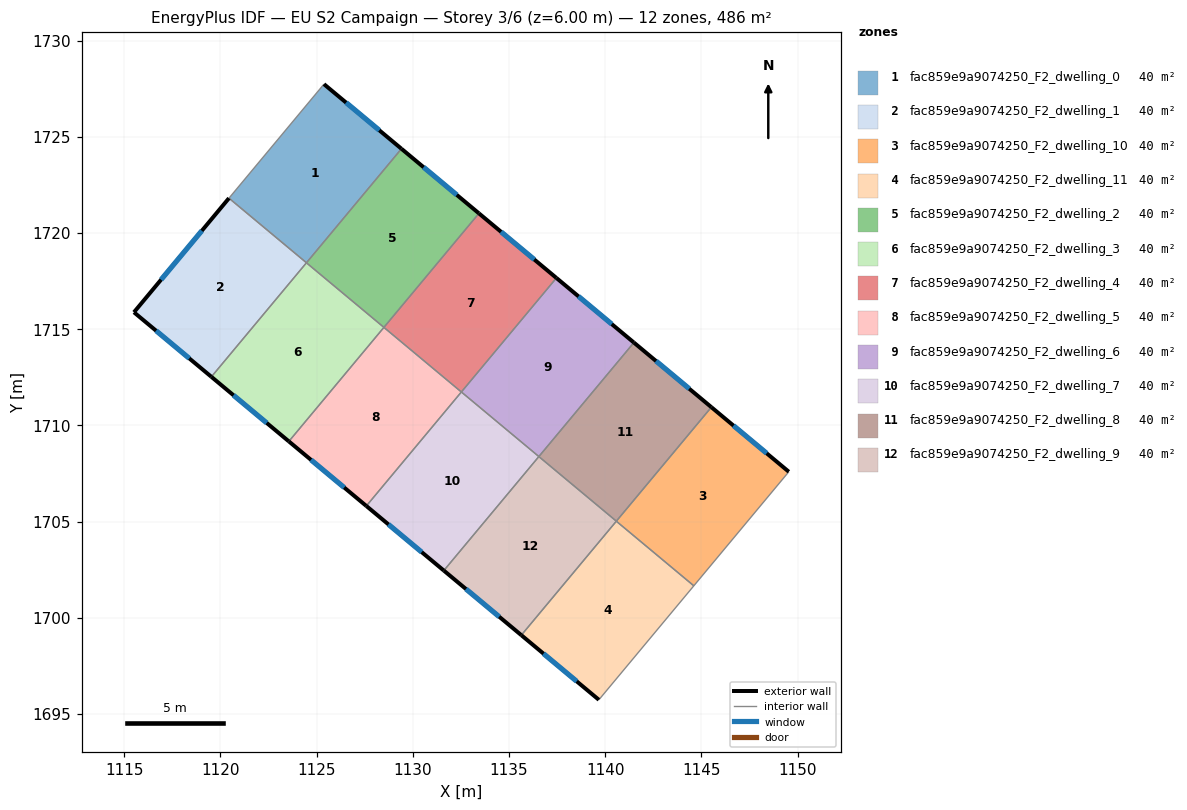
=== STOREY PLAN SPEC (per zone: floor XY polygon, exterior-wall plan segments, windows/doors) ===
zone 1: fac859e9a9074250_F2_dwelling_0  (40.5 m²)
  floor: (1129.41, 1724.38) (1124.47, 1718.46) (1120.44, 1721.81) (1125.38, 1727.74)
  exterior wall: (1129.41, 1724.38) – (1125.38, 1727.74)  [5.2 m]
    window: (1128.26, 1725.34) – (1126.53, 1726.78)  [2.9 m²]
  interior walls: 3
zone 2: fac859e9a9074250_F2_dwelling_1  (40.5 m²)
  floor: (1124.47, 1718.46) (1119.53, 1712.53) (1115.50, 1715.88) (1120.44, 1721.81)
  exterior wall: (1115.50, 1715.88) – (1119.53, 1712.53)  [5.2 m]
    window: (1116.65, 1714.92) – (1118.38, 1713.48)  [2.9 m²]
  exterior wall: (1120.44, 1721.81) – (1115.50, 1715.88)  [7.7 m]
    window: (1119.03, 1720.12) – (1116.92, 1717.58)  [4.3 m²]
  interior walls: 2
zone 3: fac859e9a9074250_F2_dwelling_10  (40.5 m²)
  floor: (1149.55, 1707.59) (1144.61, 1701.66) (1140.58, 1705.02) (1145.52, 1710.95)
  exterior wall: (1149.55, 1707.59) – (1145.52, 1710.95)  [5.2 m]
    window: (1148.40, 1708.55) – (1146.67, 1709.99)  [2.9 m²]
  interior walls: 3
zone 4: fac859e9a9074250_F2_dwelling_11  (40.5 m²)
  floor: (1144.61, 1701.66) (1139.67, 1695.74) (1135.64, 1699.10) (1140.58, 1705.02)
  exterior wall: (1135.64, 1699.10) – (1139.67, 1695.74)  [5.2 m]
    window: (1136.79, 1698.14) – (1138.52, 1696.70)  [2.9 m²]
  interior walls: 3
zone 5: fac859e9a9074250_F2_dwelling_2  (40.5 m²)
  floor: (1133.44, 1721.02) (1128.50, 1715.10) (1124.47, 1718.45) (1129.41, 1724.38)
  exterior wall: (1133.44, 1721.02) – (1129.41, 1724.38)  [5.2 m]
    window: (1132.29, 1721.98) – (1130.56, 1723.42)  [2.9 m²]
  interior walls: 3
zone 6: fac859e9a9074250_F2_dwelling_3  (40.5 m²)
  floor: (1128.50, 1715.10) (1123.56, 1709.17) (1119.53, 1712.53) (1124.47, 1718.45)
  exterior wall: (1119.53, 1712.53) – (1123.56, 1709.17)  [5.2 m]
    window: (1120.68, 1711.57) – (1122.41, 1710.13)  [2.9 m²]
  interior walls: 3
zone 7: fac859e9a9074250_F2_dwelling_4  (40.5 m²)
  floor: (1137.47, 1717.67) (1132.53, 1711.74) (1128.50, 1715.10) (1133.44, 1721.02)
  exterior wall: (1137.47, 1717.67) – (1133.44, 1721.02)  [5.2 m]
    window: (1136.32, 1718.62) – (1134.59, 1720.06)  [2.9 m²]
  interior walls: 3
zone 8: fac859e9a9074250_F2_dwelling_5  (40.5 m²)
  floor: (1132.53, 1711.74) (1127.59, 1705.81) (1123.56, 1709.17) (1128.50, 1715.10)
  exterior wall: (1123.56, 1709.17) – (1127.59, 1705.81)  [5.2 m]
    window: (1124.71, 1708.21) – (1126.43, 1706.77)  [2.9 m²]
  interior walls: 3
zone 9: fac859e9a9074250_F2_dwelling_6  (40.5 m²)
  floor: (1141.49, 1714.31) (1136.55, 1708.38) (1132.53, 1711.74) (1137.47, 1717.67)
  exterior wall: (1141.49, 1714.31) – (1137.47, 1717.67)  [5.2 m]
    window: (1140.34, 1715.27) – (1138.62, 1716.71)  [2.9 m²]
  interior walls: 3
zone 10: fac859e9a9074250_F2_dwelling_7  (40.5 m²)
  floor: (1136.55, 1708.38) (1131.61, 1702.45) (1127.59, 1705.81) (1132.53, 1711.74)
  exterior wall: (1127.59, 1705.81) – (1131.61, 1702.45)  [5.2 m]
    window: (1128.74, 1704.85) – (1130.46, 1703.41)  [2.9 m²]
  interior walls: 3
zone 11: fac859e9a9074250_F2_dwelling_8  (40.5 m²)
  floor: (1145.52, 1710.95) (1140.58, 1705.02) (1136.55, 1708.38) (1141.49, 1714.31)
  exterior wall: (1145.52, 1710.95) – (1141.49, 1714.31)  [5.2 m]
    window: (1144.37, 1711.91) – (1142.64, 1713.35)  [2.9 m²]
  interior walls: 3
zone 12: fac859e9a9074250_F2_dwelling_9  (40.5 m²)
  floor: (1140.58, 1705.02) (1135.64, 1699.10) (1131.61, 1702.45) (1136.55, 1708.38)
  exterior wall: (1131.61, 1702.45) – (1135.64, 1699.10)  [5.2 m]
    window: (1132.76, 1701.49) – (1134.49, 1700.06)  [2.9 m²]
  interior walls: 3

=== DERIVED (storey summary) ===
Building: EU S2 Campaign
Storey: 3 of 6  (floor level z = 6.00 m)
Storey gross floor area: 485.5 m²
Zones on this storey: 12
  - fac859e9a9074250_F2_dwelling_0: floor 40.5 m²; exterior wall 5.2 m (15.7 m²); 1 window(s) 2.9 m²; WWR 18.4%
  - fac859e9a9074250_F2_dwelling_1: floor 40.5 m²; exterior wall 13.0 m (38.9 m²); 2 window(s) 7.1 m²; WWR 18.4%
  - fac859e9a9074250_F2_dwelling_10: floor 40.5 m²; exterior wall 5.2 m (15.7 m²); 1 window(s) 2.9 m²; WWR 18.4%
  - fac859e9a9074250_F2_dwelling_11: floor 40.5 m²; exterior wall 5.2 m (15.7 m²); 1 window(s) 2.9 m²; WWR 18.4%
  - fac859e9a9074250_F2_dwelling_2: floor 40.5 m²; exterior wall 5.2 m (15.7 m²); 1 window(s) 2.9 m²; WWR 18.4%
  - fac859e9a9074250_F2_dwelling_3: floor 40.5 m²; exterior wall 5.2 m (15.7 m²); 1 window(s) 2.9 m²; WWR 18.4%
  - fac859e9a9074250_F2_dwelling_4: floor 40.5 m²; exterior wall 5.2 m (15.7 m²); 1 window(s) 2.9 m²; WWR 18.4%
  - fac859e9a9074250_F2_dwelling_5: floor 40.5 m²; exterior wall 5.2 m (15.7 m²); 1 window(s) 2.9 m²; WWR 18.4%
  - fac859e9a9074250_F2_dwelling_6: floor 40.5 m²; exterior wall 5.2 m (15.7 m²); 1 window(s) 2.9 m²; WWR 18.4%
  - fac859e9a9074250_F2_dwelling_7: floor 40.5 m²; exterior wall 5.2 m (15.7 m²); 1 window(s) 2.9 m²; WWR 18.4%
  - fac859e9a9074250_F2_dwelling_8: floor 40.5 m²; exterior wall 5.2 m (15.7 m²); 1 window(s) 2.9 m²; WWR 18.4%
  - fac859e9a9074250_F2_dwelling_9: floor 40.5 m²; exterior wall 5.2 m (15.7 m²); 1 window(s) 2.9 m²; WWR 18.4%
Zone adjacency (shared interzone walls):
  - fac859e9a9074250_F2_dwelling_0 ↔ fac859e9a9074250_F2_dwelling_1
  - fac859e9a9074250_F2_dwelling_0 ↔ fac859e9a9074250_F2_dwelling_2
  - fac859e9a9074250_F2_dwelling_1 ↔ fac859e9a9074250_F2_dwelling_3
  - fac859e9a9074250_F2_dwelling_10 ↔ fac859e9a9074250_F2_dwelling_11
  - fac859e9a9074250_F2_dwelling_10 ↔ fac859e9a9074250_F2_dwelling_8
  - fac859e9a9074250_F2_dwelling_11 ↔ fac859e9a9074250_F2_dwelling_9
  - fac859e9a9074250_F2_dwelling_2 ↔ fac859e9a9074250_F2_dwelling_3
  - fac859e9a9074250_F2_dwelling_2 ↔ fac859e9a9074250_F2_dwelling_4
  - fac859e9a9074250_F2_dwelling_3 ↔ fac859e9a9074250_F2_dwelling_5
  - fac859e9a9074250_F2_dwelling_4 ↔ fac859e9a9074250_F2_dwelling_5
  - fac859e9a9074250_F2_dwelling_4 ↔ fac859e9a9074250_F2_dwelling_6
  - fac859e9a9074250_F2_dwelling_5 ↔ fac859e9a9074250_F2_dwelling_7
  - fac859e9a9074250_F2_dwelling_6 ↔ fac859e9a9074250_F2_dwelling_7
  - fac859e9a9074250_F2_dwelling_6 ↔ fac859e9a9074250_F2_dwelling_8
  - fac859e9a9074250_F2_dwelling_7 ↔ fac859e9a9074250_F2_dwelling_9
  - fac859e9a9074250_F2_dwelling_8 ↔ fac859e9a9074250_F2_dwelling_9